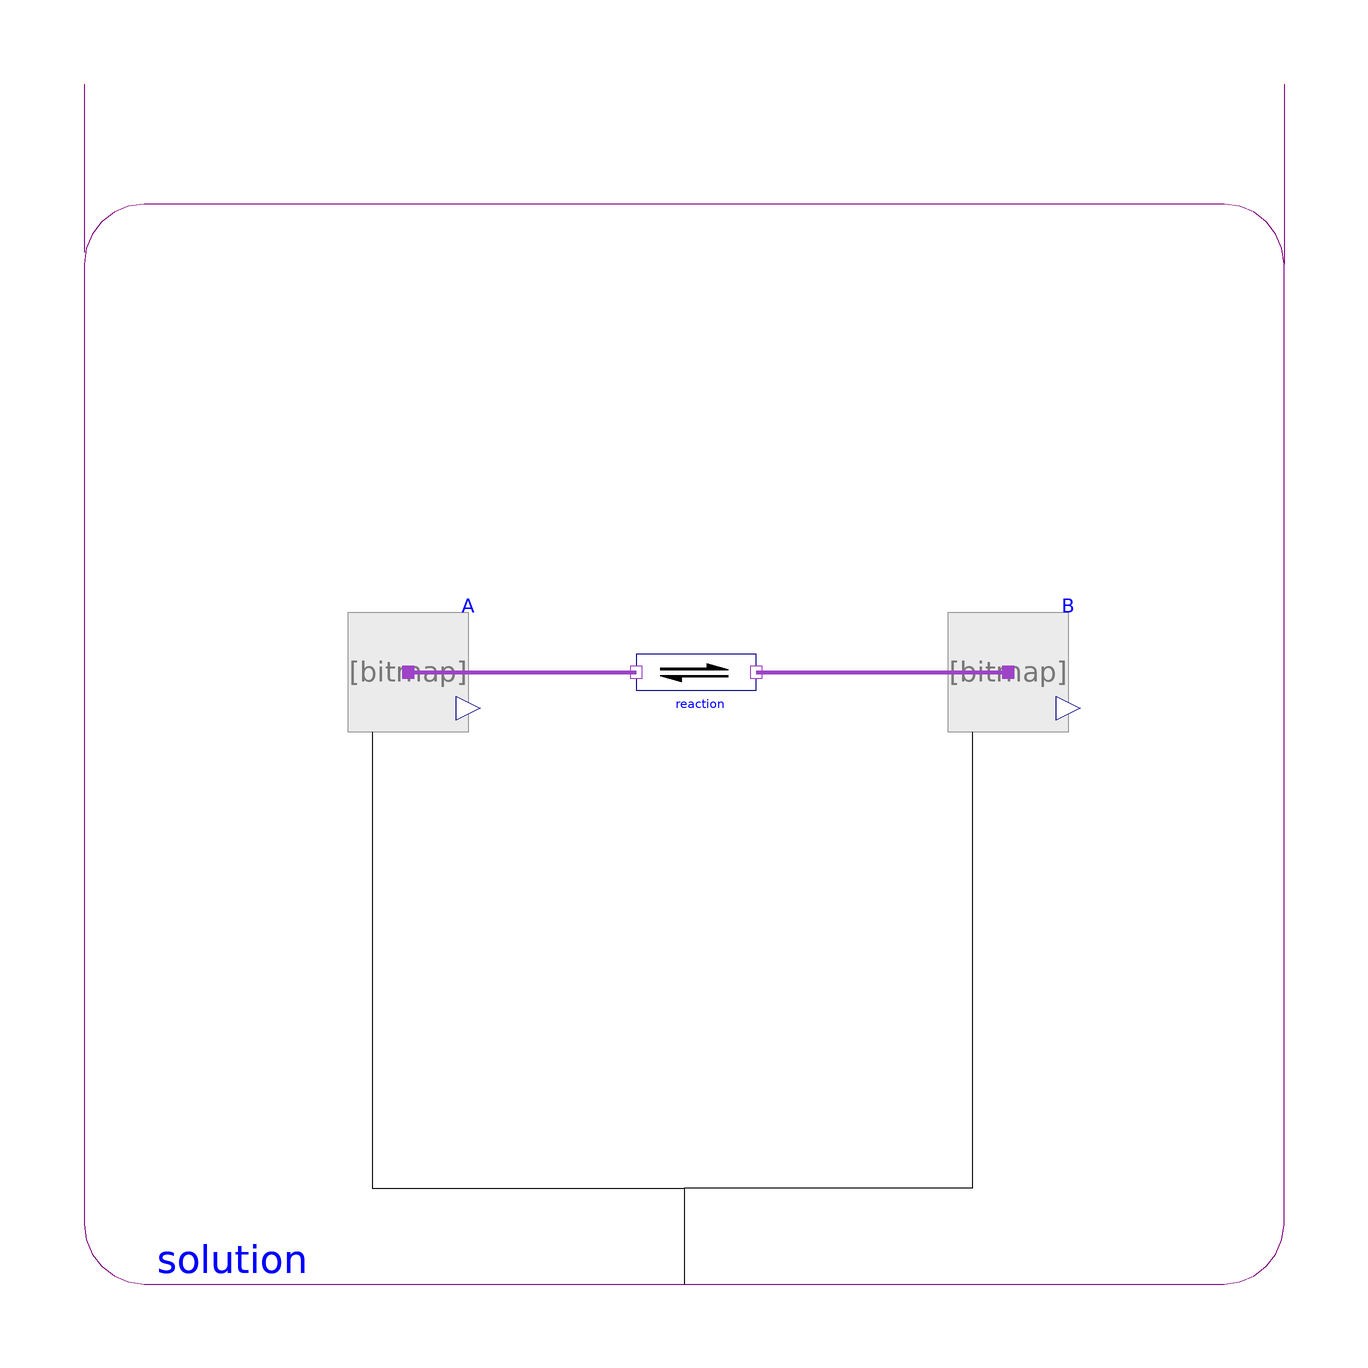

The Modelica model whose source follows is shown above as a component diagram (icons at their Placement, wires along their Line points).

model ExothermicReaction

       extends Modelica.Icons.Example;

      constant Modelica.SIunits.MolarEnergy ReactionEnthalpy=-500;

      Components.Substance A( amountOfSubstance_start=0.9)
        annotation (Placement(transformation(extent={{-56,-8},{-36,12}})));
      Components.Reaction reaction
        annotation (Placement(transformation(extent={{-8,-8},{12,12}})));
      Components.Substance B( amountOfSubstance_start=0.1, substance(DfH=ReactionEnthalpy))
        annotation (Placement(transformation(extent={{44,-8},{64,12}})));
      Components.Solution solution annotation (Placement(transformation(extent={{-100,-100},{100,100}})));
    equation

      connect(A.port_a, reaction.substrates[1]) annotation (Line(
          points={{-46,2},{-8,2}},
          color={158,66,200},
          thickness=1,
          smooth=Smooth.None));
      connect(reaction.products[1], B.port_a) annotation (Line(
          points={{12,2},{54,2}},
          color={158,66,200},
          thickness=1,
          smooth=Smooth.None));
      connect(B.solution, solution.solution) annotation (Line(
          points={{48,-8},{48,-84},{0,-84},{0,-100}},
          color={0,0,0},
          smooth=Smooth.None));
      connect(A.solution, solution.solution)
        annotation (Line(points={{-52,-8},{-52,-84},{0,-84},{0,-100}}, smooth=Smooth.None));
      annotation ( Documentation(revisions="<html>
<p><i>2015</i></p>
<p>Marek Matejak, Charles University, Prague, Czech Republic </p>
</html>"),
        experiment(StopTime=2e-005),
        Diagram(coordinateSystem(preserveAspectRatio=false, extent={{-100,-100},{100,100}}),
                        graphics),
        __Dymola_experimentSetupOutput);
    end ExothermicReaction;